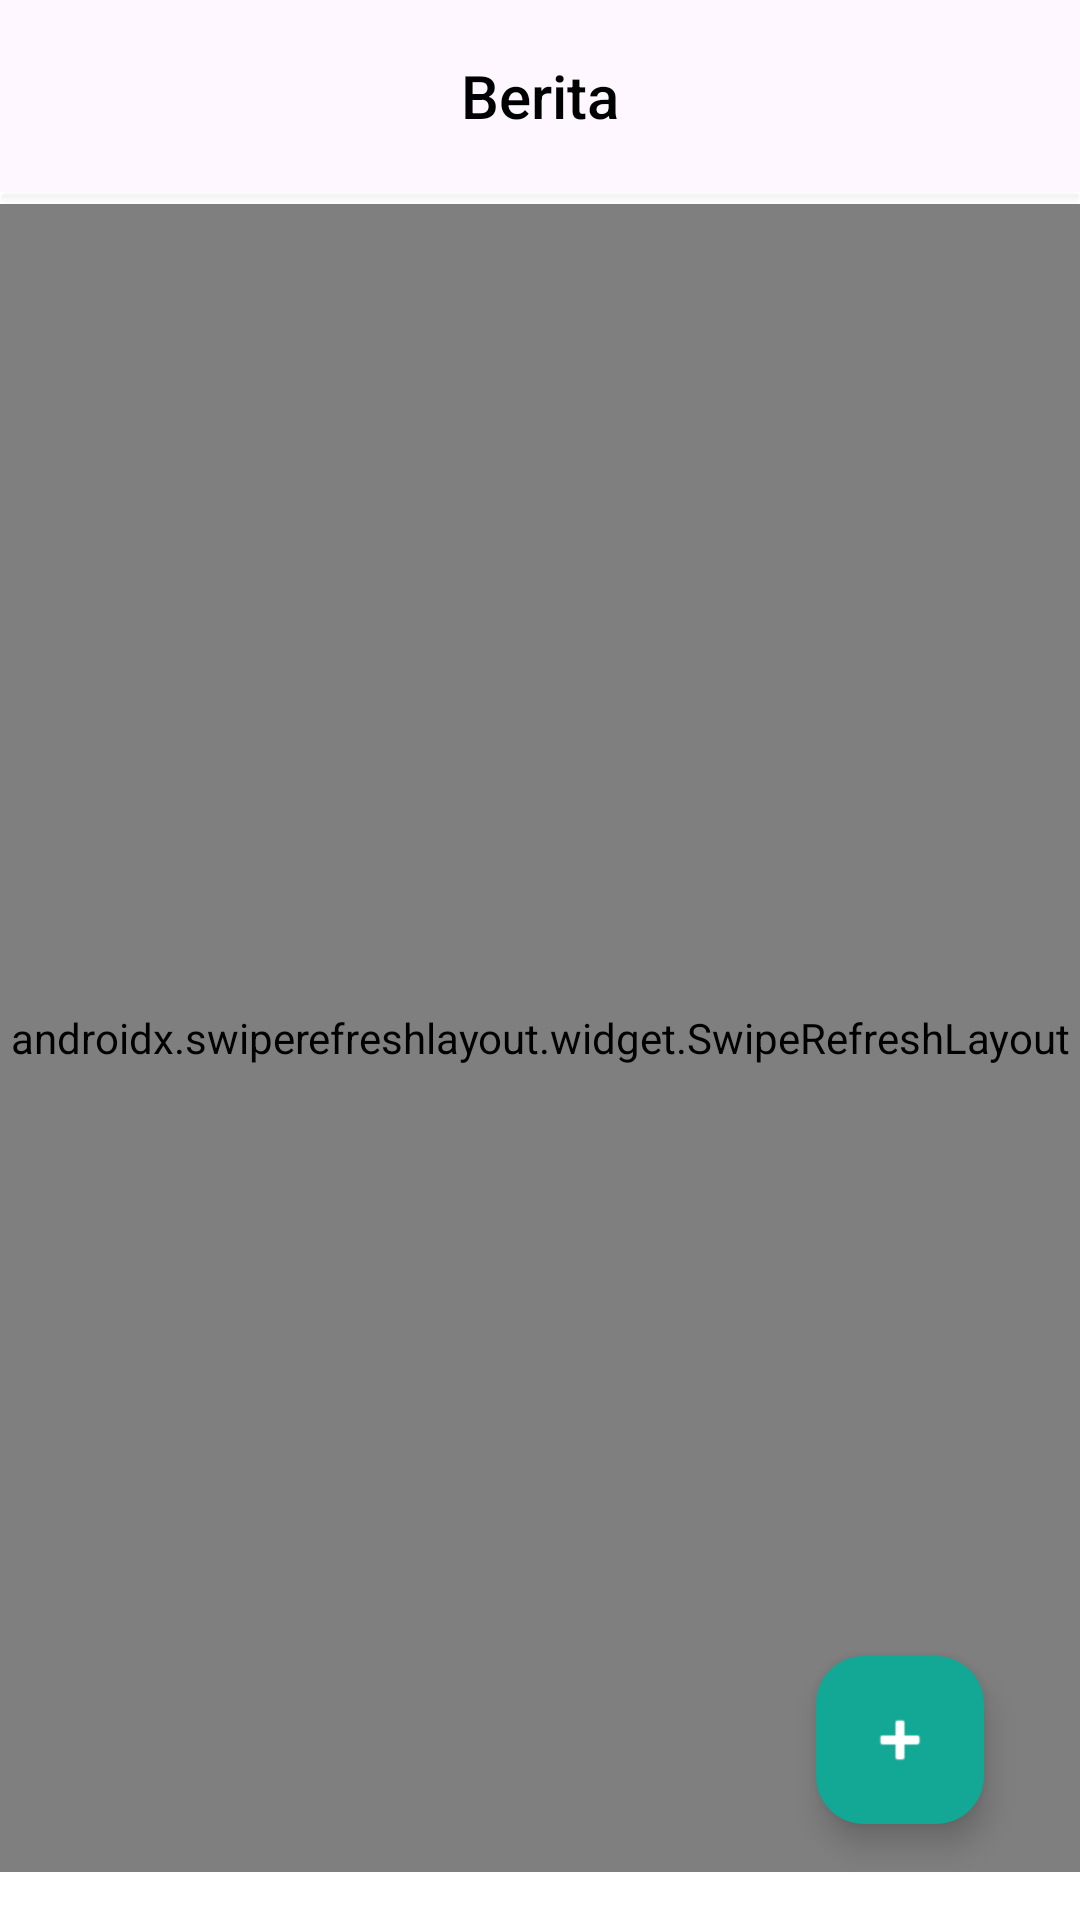

Layout XML and referenced resources for this Android screen:
<!-- AndroidManifest.xml: application theme Theme.AddNewsData -->
<!-- res/layout/fragment_setting_article.xml -->
<?xml version="1.0" encoding="utf-8"?>
<androidx.constraintlayout.widget.ConstraintLayout xmlns:android="http://schemas.android.com/apk/res/android"
    xmlns:app="http://schemas.android.com/apk/res-auto"
    xmlns:tools="http://schemas.android.com/tools"
    android:layout_width="match_parent"
    android:layout_height="match_parent"
    android:background="@color/white"
    tools:context=".SettingArticleFragment">

    <com.google.android.material.appbar.AppBarLayout
        android:id="@+id/actionBarLayout"
        android:layout_width="match_parent"
        android:layout_height="wrap_content"
        app:layout_constraintEnd_toEndOf="parent"
        app:layout_constraintStart_toStartOf="parent"
        app:layout_constraintTop_toTopOf="parent">

        <com.google.android.material.appbar.MaterialToolbar
            android:id="@+id/toolbar"
            android:layout_width="match_parent"
            android:layout_height="wrap_content"
            app:navigationIconTint="@color/black"
            app:title="Berita"
            app:titleCentered="true"
            app:titleTextAppearance="@style/TextAppearance.AppCompat.Title"
            app:titleTextColor="@color/black" />

    </com.google.android.material.appbar.AppBarLayout>

    <View
        android:id="@+id/line_toolbar"
        android:layout_width="match_parent"
        android:layout_height="4dp"
        android:background="@drawable/shadow_background"
        app:layout_constraintEnd_toEndOf="parent"
        app:layout_constraintStart_toStartOf="parent"
        app:layout_constraintTop_toBottomOf="@+id/actionBarLayout" />

    <androidx.swiperefreshlayout.widget.SwipeRefreshLayout
        android:id="@+id/swipeRefresh"
        android:layout_width="0dp"
        android:layout_height="0dp"
        android:layout_marginBottom="16dp"
        app:layout_constraintBottom_toTopOf="@+id/progressBar"
        app:layout_constraintEnd_toEndOf="parent"
        app:layout_constraintStart_toStartOf="parent"
        app:layout_constraintTop_toBottomOf="@+id/line_toolbar">

        <androidx.core.widget.NestedScrollView
            android:layout_width="match_parent"
            android:layout_height="match_parent">

            <LinearLayout
                android:layout_width="match_parent"
                android:layout_height="match_parent"
                android:orientation="vertical">

                <include
                    android:id="@+id/layoutNews"
                    layout="@layout/layout_news_home"
                    android:layout_width="match_parent"
                    android:layout_height="wrap_content"
                    android:layout_marginTop="6dp" />

            </LinearLayout>

        </androidx.core.widget.NestedScrollView>

    </androidx.swiperefreshlayout.widget.SwipeRefreshLayout>

    <com.google.android.material.floatingactionbutton.FloatingActionButton
        android:id="@+id/BtnAddData"
        android:layout_width="wrap_content"
        android:layout_height="wrap_content"
        android:layout_marginEnd="32dp"
        android:layout_marginBottom="32dp"
        android:backgroundTint="@color/colorPrimary"
        android:clickable="true"
        android:src="@android:drawable/ic_input_add"
        app:tint="@android:color/white"
        app:layout_constraintBottom_toBottomOf="parent"
        app:layout_constraintEnd_toEndOf="parent" />

    <ProgressBar
        android:id="@+id/progressBar"
        style="?android:attr/progressBarStyle"
        android:layout_width="wrap_content"
        android:layout_height="wrap_content"
        android:layout_marginBottom="@dimen/main_margin"
        android:visibility="gone"
        app:layout_constraintBottom_toBottomOf="parent"
        app:layout_constraintEnd_toEndOf="parent"
        app:layout_constraintStart_toStartOf="parent" />

</androidx.constraintlayout.widget.ConstraintLayout>
<!-- res/layout/layout_news_home.xml (included above) -->
<?xml version="1.0" encoding="utf-8"?>
<androidx.constraintlayout.widget.ConstraintLayout xmlns:android="http://schemas.android.com/apk/res/android"
    xmlns:app="http://schemas.android.com/apk/res-auto"
    android:layout_width="match_parent"
    android:layout_height="wrap_content">

    <com.google.android.material.divider.MaterialDivider
        android:id="@+id/line"
        android:layout_width="0dp"
        android:layout_height="@dimen/divider_size"
        app:dividerColor="@color/colorLineHome"
        app:layout_constraintEnd_toEndOf="parent"
        app:layout_constraintStart_toStartOf="parent"
        app:layout_constraintTop_toTopOf="parent" />

    <com.google.android.material.textview.MaterialTextView
        android:id="@+id/labelNews"
        android:layout_width="0dp"
        android:layout_height="wrap_content"
        android:layout_marginStart="@dimen/main_margin"
        android:layout_marginTop="10dp"
        android:text="@string/label_article_news"
        android:textColor="@color/black"
        android:textSize="16sp"
        android:textStyle="bold"
        app:layout_constraintEnd_toStartOf="@+id/textShowAllNews"
        app:layout_constraintStart_toStartOf="parent"
        app:layout_constraintTop_toBottomOf="@+id/line" />

    <com.google.android.material.textview.MaterialTextView
        android:id="@+id/textShowAllNews"
        android:layout_width="wrap_content"
        android:layout_height="wrap_content"
        android:layout_marginEnd="20dp"
        android:background="?attr/selectableItemBackground"
        android:text="@string/action_show_all"
        android:textColor="@color/colorPrimary"
        android:textSize="@dimen/font_item_mini_text"
        app:layout_constraintBottom_toBottomOf="@+id/labelNews"
        app:layout_constraintEnd_toEndOf="parent"
        app:layout_constraintTop_toTopOf="@+id/labelNews" />

    <androidx.recyclerview.widget.RecyclerView
        android:id="@+id/rvNews"
        android:layout_width="0dp"
        android:layout_height="wrap_content"
        android:minHeight="100dp"
        app:layout_constraintBottom_toBottomOf="parent"
        app:layout_constraintEnd_toEndOf="parent"
        app:layout_constraintStart_toStartOf="parent"
        app:layout_constraintTop_toBottomOf="@+id/labelNews" />

    <com.google.android.material.textview.MaterialTextView
        android:id="@+id/messageNotArticle"
        android:layout_width="match_parent"
        android:layout_height="wrap_content"
        android:layout_marginTop="32dp"
        android:layout_marginBottom="32dp"
        android:gravity="center"
        android:text="@string/message_if_no_news"
        android:visibility="gone"
        app:layout_constraintBottom_toBottomOf="parent"
        app:layout_constraintEnd_toEndOf="parent"
        app:layout_constraintStart_toStartOf="parent"
        app:layout_constraintTop_toBottomOf="@+id/labelNews" />

</androidx.constraintlayout.widget.ConstraintLayout>
<!-- resources referenced by this layout -->
<resources>
  <color name="black">#000000</color>
  <color name="colorLineHome">#D9D9D9</color>
  <color name="colorPrimary">#13A795</color>
  <color name="white">#FFFFFFFF</color>
  <dimen name="divider_size">1dp</dimen>
  <dimen name="font_item_mini_text">13sp</dimen>
  <dimen name="main_margin">20dp</dimen>
  <!-- drawable shadow_background: vector/xml drawable (drawable, 2504 chars, omitted) -->
  <string name="action_show_all">Lihat Semua &gt;</string>
  <string name="label_article_news">Berita Terbaru</string>
  <string name="message_if_no_news">Tidak ada berita</string>
  <style name="Theme.AddNewsData" parent="Base.Theme.AddNewsData" />
  <style name="Base.Theme.AddNewsData" parent="Theme.Material3.DayNight.NoActionBar">
          
          
      </style>
</resources>
